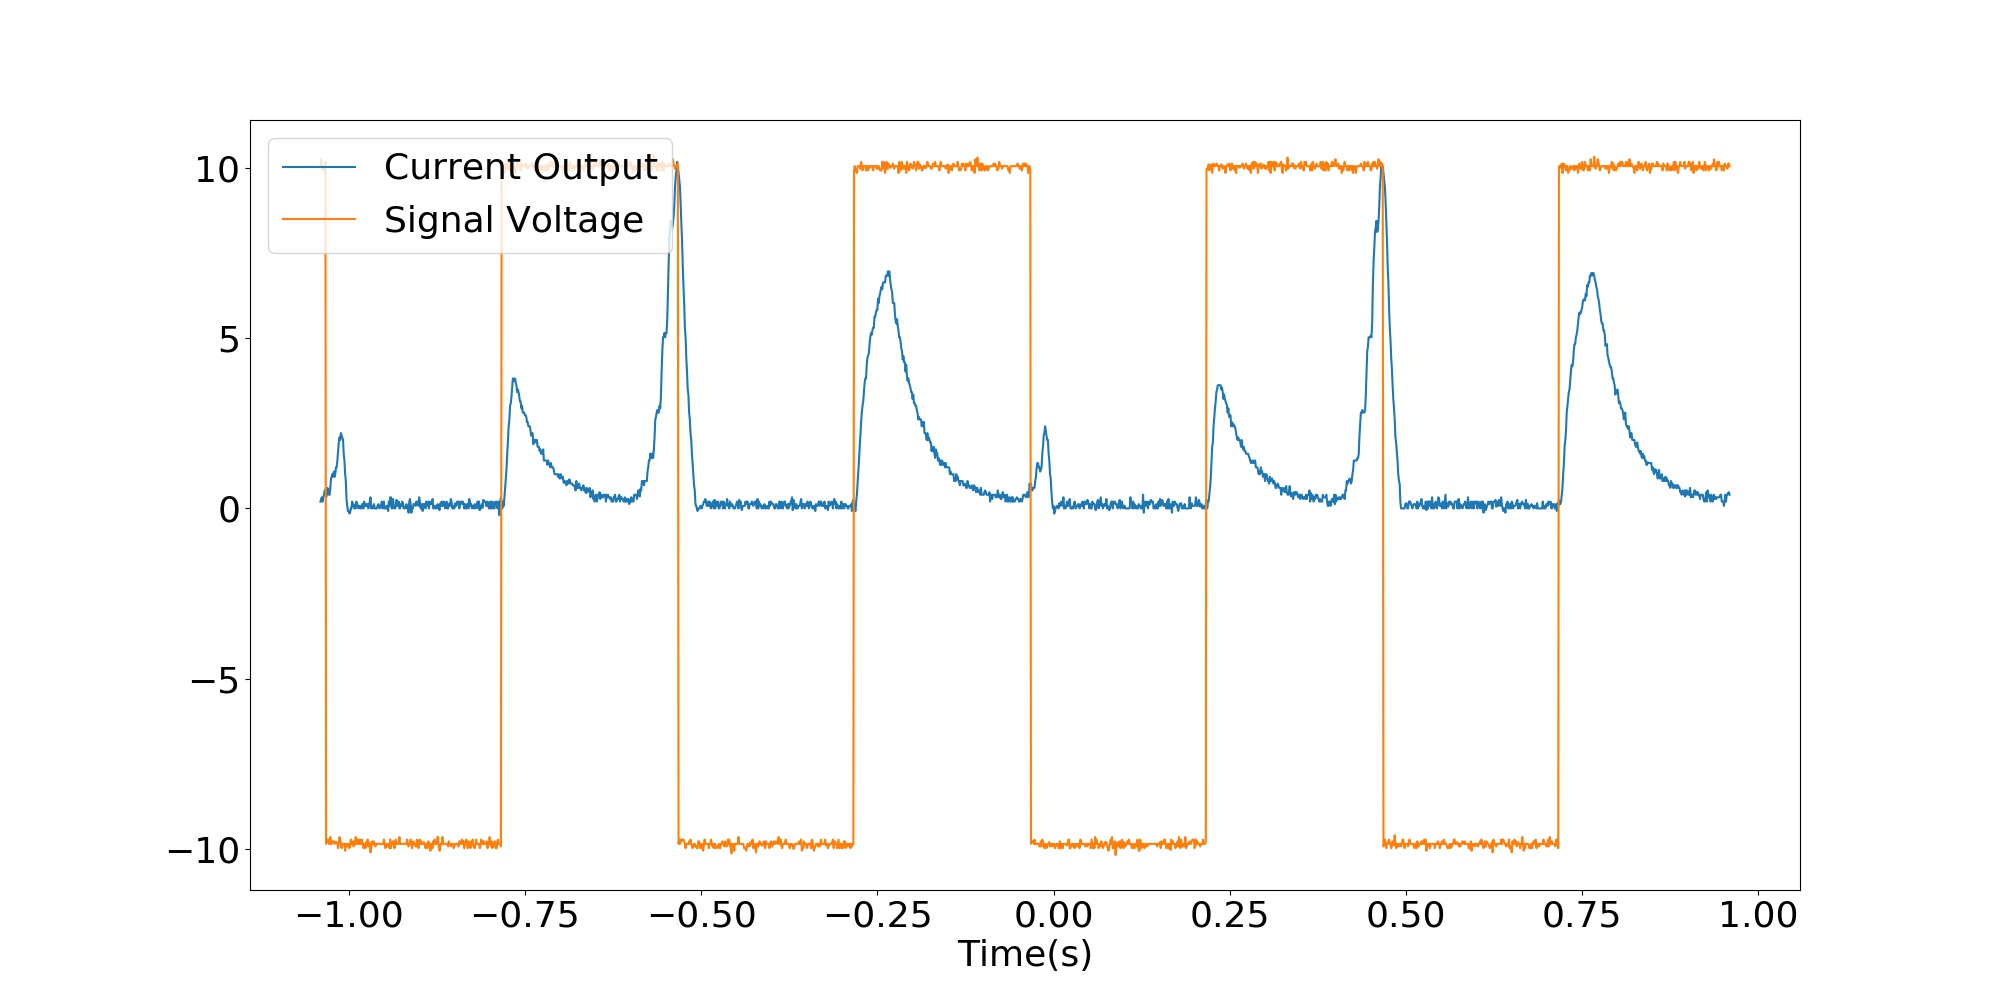

Values plotted in this chart, from the file beside it:
x-axis, 1, 2
second, Volt, Volt
-1.04000E+00, -8.04E-03, +10.05025E+00
-1.03900E+00, -11.06E-03, +10.25126E+00
-1.03800E+00, -13.07E-03, +9.97487E+00
-1.03700E+00, -8.04E-03, +10.05025E+00
-1.03600E+00, -13.07E-03, +9.92462E+00
-1.03500E+00, -16.08E-03, +9.92462E+00
-1.03400E+00, -21.11E-03, +9.97487E+00
-1.03300E+00, -21.11E-03, +10.17588E+00
-1.03200E+00, -13.07E-03, -9.84925E+00
-1.03100E+00, -16.08E-03, -9.72362E+00
-1.03000E+00, -24.12E-03, -9.77387E+00
-1.02900E+00, -21.11E-03, -9.72362E+00
-1.02800E+00, -16.08E-03, -9.84925E+00
-1.02700E+00, -16.08E-03, -9.84925E+00
-1.02600E+00, -24.12E-03, -9.64824E+00
-1.02500E+00, -35.18E-03, -9.84925E+00
-1.02400E+00, -37.19E-03, -9.84925E+00
-1.02300E+00, -40.20E-03, -9.77387E+00
-1.02200E+00, -37.19E-03, -9.77387E+00
-1.02100E+00, -43.22E-03, -9.77387E+00
-1.02000E+00, -37.19E-03, -9.84925E+00
-1.01900E+00, -40.20E-03, -9.79900E+00
-1.01800E+00, -48.24E-03, -9.79900E+00
-1.01700E+00, -48.24E-03, -9.79900E+00
-1.01600E+00, -56.28E-03, -9.84925E+00
-1.01500E+00, -67.34E-03, -9.97487E+00
-1.01400E+00, -77.39E-03, -9.84925E+00
-1.01300E+00, -83.42E-03, -9.64824E+00
-1.01200E+00, -80.40E-03, -9.72362E+00
-1.01100E+00, -88.44E-03, -9.84925E+00
-1.01000E+00, -85.43E-03, -9.97487E+00
-1.00900E+00, -83.42E-03, -9.84925E+00
-1.00800E+00, -80.40E-03, -9.84925E+00
-1.00700E+00, -64.32E-03, -9.84925E+00
-1.00600E+00, -56.28E-03, -9.84925E+00
-1.00500E+00, -40.20E-03, -10.05025E+00
-1.00400E+00, -32.16E-03, -9.84925E+00
-1.00300E+00, -11.06E-03, -9.84925E+00
-1.00200E+00, -3.02E-03, -9.92462E+00
-1.00100E+00, +3.02E-03, -9.84925E+00
-1.00000E+00, +3.02E-03, -9.84925E+00
-999.00E-03, +6.03E-03, -9.97487E+00
-998.00E-03, +5.03E-03, -9.92462E+00
-997.00E-03, +0.0E+00, -9.72362E+00
-996.00E-03, +0.0E+00, -9.84925E+00
-995.00E-03, -8.04E-03, -9.84925E+00
-994.00E-03, -3.02E-03, -9.77387E+00
-993.00E-03, -5.03E-03, -9.92462E+00
-992.00E-03, +0.0E+00, -9.77387E+00
-991.00E-03, +0.0E+00, -9.84925E+00
-990.00E-03, +0.0E+00, -9.64824E+00
-989.00E-03, -8.04E-03, -9.84925E+00
-988.00E-03, -5.03E-03, -9.84925E+00
-987.00E-03, -3.02E-03, -9.72362E+00
-986.00E-03, +0.0E+00, -9.84925E+00
-985.00E-03, -3.02E-03, -9.84925E+00
-984.00E-03, -3.02E-03, -9.72362E+00
-983.00E-03, +0.0E+00, -9.84925E+00
-982.00E-03, +0.0E+00, -9.84925E+00
... 1,941 more rows
